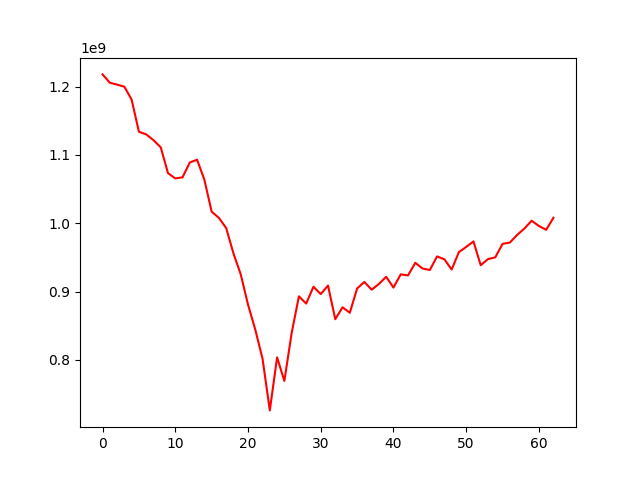

The data file committed next to this chart (first rows):
, 0
0, 1217863308
1, 1205677580
2, 1202928659
3, 1199876747
4, 1180965856
5, 1133939144
6, 1130065252
7, 1121640358
8, 1111157351
9, 1073369308
10, 1065597202
11, 1067220571
12, 1088958530
13, 1092984871
14, 1063832882
15, 1017021224
16, 1007818900
17, 992966102
18, 955860389
19, 925206118
20, 881041586
21, 844343686
22, 801649219
23, 726089988
24, 803747775
25, 769232784
26, 839202329
27, 893052977
28, 882443864
29, 907064046
30, 896309196
31, 908834471
32, 859555865
33, 876998521
34, 868989031
35, 904473797
36, 914122829
37, 902786761
38, 911091373
39, 921653342
40, 905852197
41, 925229468
42, 923585194
43, 942095253
44, 933766756
45, 931601484
46, 951464113
47, 947276080
48, 932290189
49, 957788073
50, 965364873
51, 973382581
52, 938547620
53, 947600587
54, 950051681
55, 969869945
56, 971666227
57, 982872745
58, 992241662
59, 1003686174
... 3 more rows
